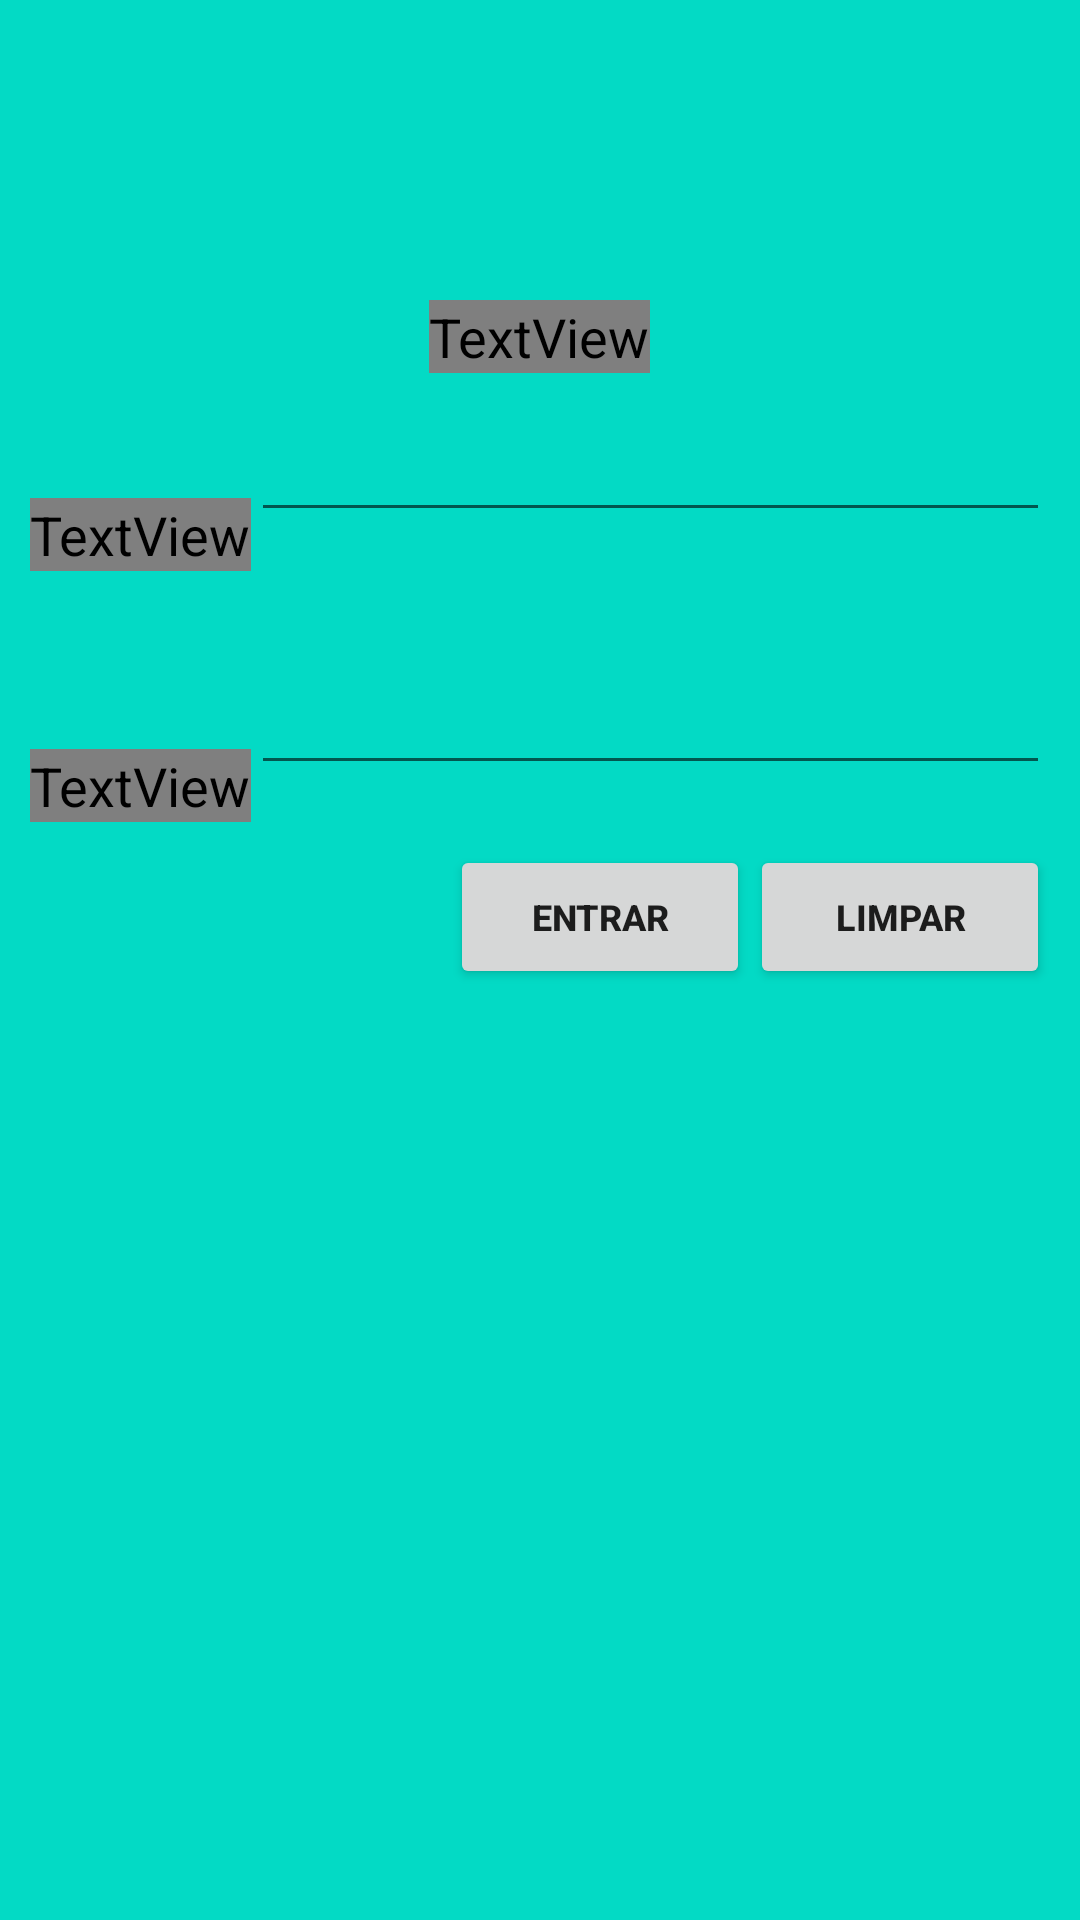

Produce the Android XML layout that renders to this screen, including the resource entries it uses.
<!-- AndroidManifest.xml: application theme Theme.MyTheme -->
<!-- res/layout/activity_login.xml -->
<?xml version="1.0" encoding="utf-8"?>
<RelativeLayout xmlns:android="http://schemas.android.com/apk/res/android"
    xmlns:tools="http://schemas.android.com/tools"
    android:id="@+id/activity_login"
    android:layout_width="match_parent"
    android:layout_height="match_parent"
    android:paddingBottom="10dp"
    android:paddingLeft="10dp"
    android:paddingRight="10dp"
    android:paddingTop="80dp"
    android:background="@color/colorAccent"
    tools:context="br.com.wp.comanda.LoginActivity">

    <TextView
        android:layout_width="wrap_content"
        android:layout_height="wrap_content"
        android:text="@string/entrar_no_sistema"
        android:textStyle="bold"
        android:layout_centerHorizontal="true"
        android:textColor="@color/colorTextGrid"
        android:layout_marginTop="20dp"
        android:textSize="20sp"/>

    <TextView
        android:id="@+id/txt_email"
        android:layout_width="wrap_content"
        android:layout_height="wrap_content"
        android:text="@string/textEmail"
        android:textSize="17sp"
        android:textStyle="bold"
        android:layout_marginTop="60dp"
        android:textColor="@color/colorTextGrid"
        android:layout_alignBaseline="@+id/edt_email"/>

    <EditText
        android:id="@+id/edt_email"
        android:layout_width="match_parent"
        android:layout_height="wrap_content"
        android:layout_marginTop="60dp"
        android:textSize="15sp"
        android:inputType="text"
        android:layout_toRightOf="@+id/txt_email"
        android:layout_alignLeft="@+id/edt_senha"/>

    <TextView
        android:id="@+id/txt_senha"
        android:layout_width="wrap_content"
        android:layout_height="wrap_content"
        android:text="@string/textSenha"
        android:textSize="17sp"
        android:textStyle="bold"
        android:layout_marginTop="30dp"
        android:textColor="@color/colorTextGrid"
        android:layout_alignBaseline="@+id/edt_senha"/>

    <EditText
        android:id="@+id/edt_senha"
        android:layout_width="match_parent"
        android:layout_height="wrap_content"
        android:layout_below="@+id/txt_email"
        android:layout_marginTop="30dp"
        android:inputType="textPassword"
        android:layout_toRightOf="@+id/txt_senha"/>

    <Button
        android:id="@+id/btn_limpar"
        android:layout_width="100dp"
        android:layout_height="wrap_content"
        android:text="@string/textbuttonLimpar"
        android:textSize="@dimen/textSize_button_limpar"
        android:textStyle="bold"
        android:layout_alignParentRight="true"
        android:layout_below="@+id/edt_senha"
        android:layout_marginTop="20dp"/>

    <Button
        android:id="@+id/btn_entrar"
        android:layout_width="100dp"
        android:layout_height="wrap_content"
        android:text="@string/textbuttonEntrar"
        android:textSize="@dimen/textSize_button_entrar"
        android:textStyle="bold"
        android:layout_toLeftOf="@+id/btn_limpar"
        android:layout_below="@+id/edt_senha"
        android:layout_alignTop="@+id/btn_limpar"/>

</RelativeLayout>
<!-- resources referenced by this layout -->
<resources>
  <color name="colorAccent">#4CAF50</color>
  <color name="colorTextGrid">#000000</color>
  <dimen name="textSize_button_entrar">12sp</dimen>
  <dimen name="textSize_button_limpar">12sp</dimen>
  <string name="entrar_no_sistema">Entrar no sistema</string>
  <string name="textEmail">Email</string>
  <string name="textSenha">Senha</string>
  <string name="textbuttonEntrar">Entrar</string>
  <string name="textbuttonLimpar">Limpar</string>
  <style name="Theme.MyTheme" parent="Theme.AppCompat.Light.NoActionBar">
  
          <item name="colorPrimary">@color/colorPrimary</item>
          <item name="colorPrimaryDark">@color/colorPrimaryDark</item>
          <item name="android:textSize">18sp</item>
  
      </style>
  <color name="colorPrimary">#81C784</color>
  <color name="colorPrimaryDark">#4CAF50</color>
</resources>
